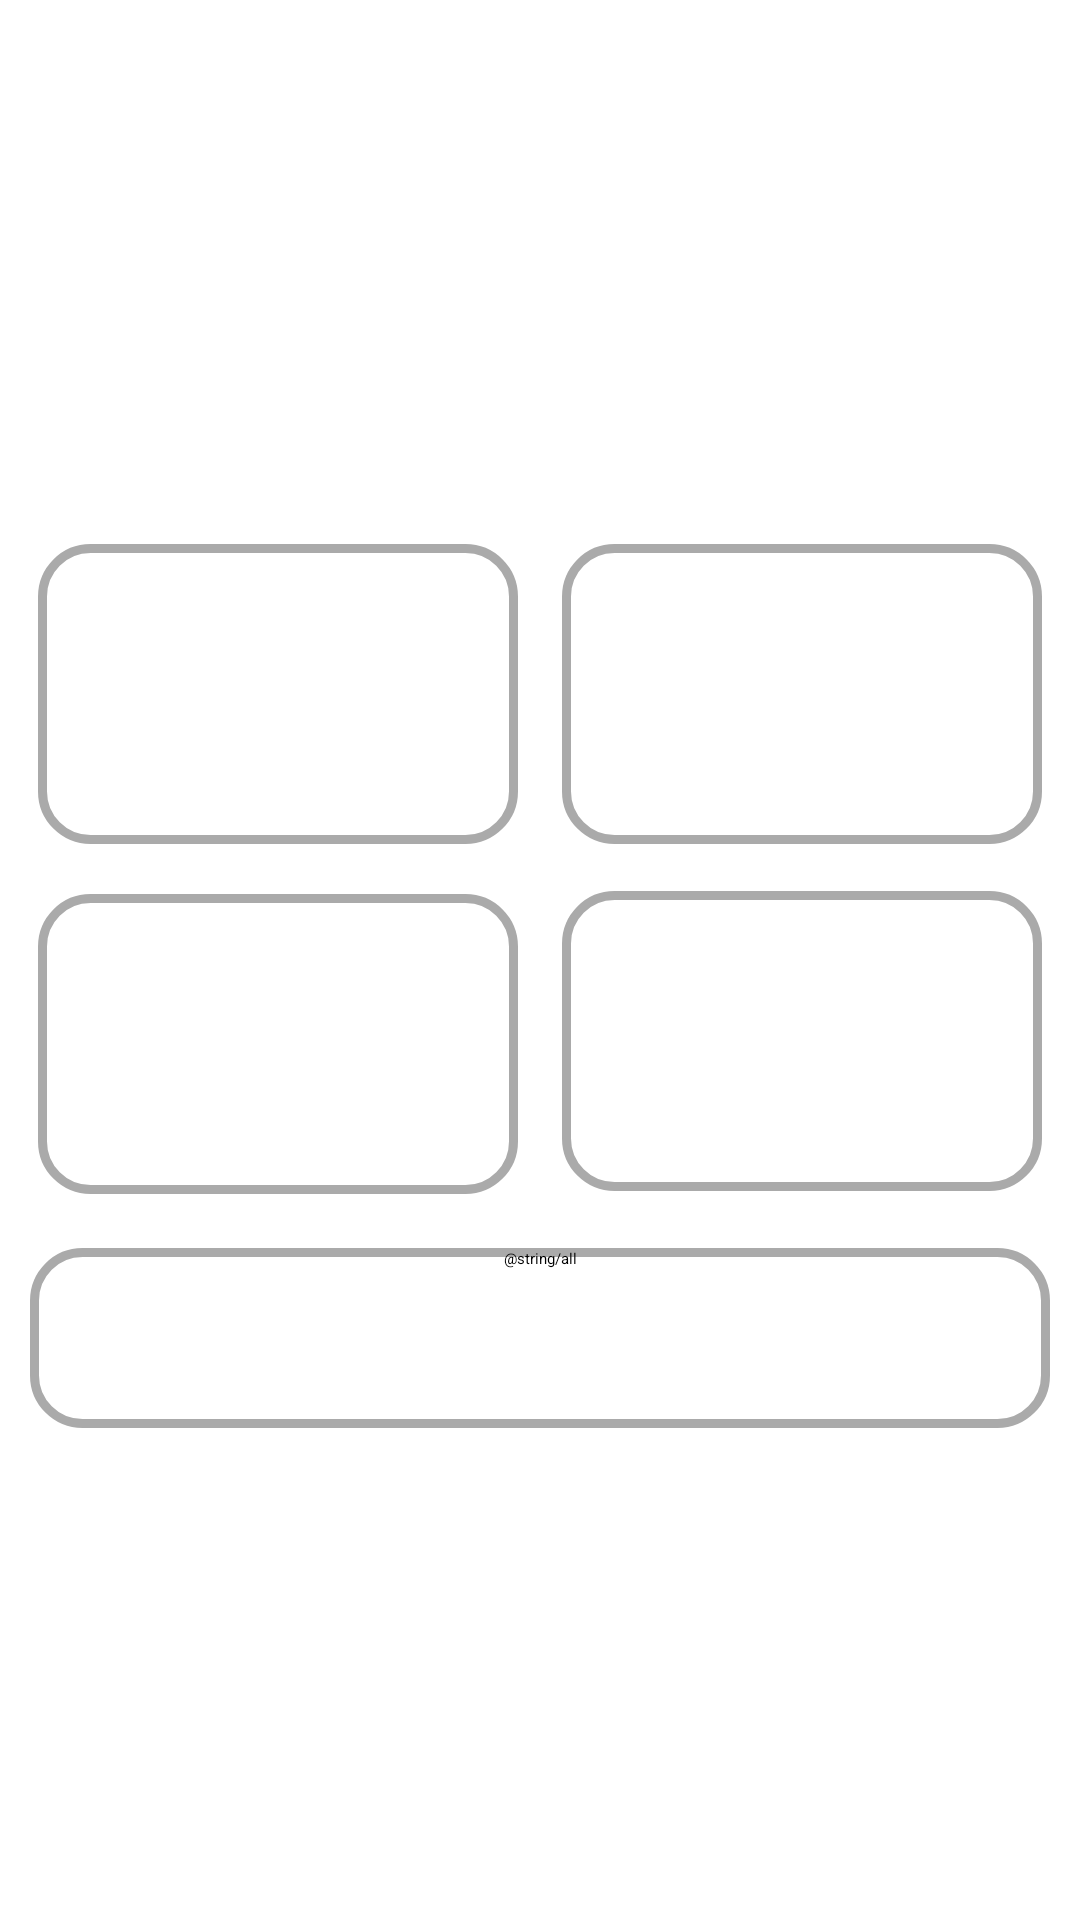

The Android layout XML behind this screen, and the referenced resources:
<!-- AndroidManifest.xml: application theme Theme.MyApplication -->
<!-- res/layout/fragment_commonsubtypes.xml -->
<?xml version="1.0" encoding="utf-8"?>
<androidx.constraintlayout.widget.ConstraintLayout xmlns:android="http://schemas.android.com/apk/res/android"
    xmlns:tools="http://schemas.android.com/tools"
    android:layout_width="match_parent"
    android:layout_height="match_parent"
    xmlns:app="http://schemas.android.com/apk/res-auto">

    
    <TextView
        android:id="@+id/textView2"
        android:layout_width="257dp"
        android:layout_height="100dp"
        android:fontFamily="@font/appfont"
        android:paddingTop="20dp"
        android:shadowColor="#FFFFFF"
        android:textAlignment="center"
        android:textSize="34sp"
        android:typeface="normal"
        app:layout_constraintBottom_toBottomOf="parent"
        app:layout_constraintEnd_toEndOf="parent"
        app:layout_constraintStart_toStartOf="parent"
        app:layout_constraintTop_toTopOf="parent"
        app:layout_constraintVertical_bias="0.0" />

    <Button
        android:id="@+id/button1"
        android:layout_width="160dp"
        android:layout_height="100dp"
        android:background="@drawable/roundcorner"
        android:textAlignment="center"
        app:layout_constraintBottom_toBottomOf="parent"
        app:layout_constraintEnd_toEndOf="parent"
        app:layout_constraintHorizontal_bias="0.063"
        app:layout_constraintStart_toStartOf="parent"
        app:layout_constraintTop_toTopOf="parent"
        app:layout_constraintVertical_bias="0.336" />

    <Button
        android:id="@+id/button2"
        android:layout_width="160dp"
        android:layout_height="100dp"
        android:background="@drawable/roundcorner"
        android:textAlignment="center"
        app:layout_constraintBottom_toBottomOf="parent"
        app:layout_constraintEnd_toEndOf="parent"
        app:layout_constraintHorizontal_bias="0.063"
        app:layout_constraintStart_toStartOf="parent"
        app:layout_constraintTop_toTopOf="parent"
        app:layout_constraintVertical_bias="0.552" />

    <Button
        android:id="@+id/button3"
        android:layout_width="160dp"
        android:layout_height="100dp"
        android:background="@drawable/roundcorner"
        android:textAlignment="center"
        app:layout_constraintBottom_toBottomOf="parent"
        app:layout_constraintEnd_toEndOf="parent"
        app:layout_constraintHorizontal_bias="0.936"
        app:layout_constraintStart_toStartOf="parent"
        app:layout_constraintTop_toTopOf="parent"
        app:layout_constraintVertical_bias="0.336" />

    <Button
        android:id="@+id/button5"
        android:layout_width="340dp"
        android:layout_height="60dp"
        android:background="@drawable/roundcorner"
        android:text="@string/all"
        android:textAlignment="center"
        app:layout_constraintBottom_toBottomOf="parent"
        app:layout_constraintEnd_toEndOf="parent"
        app:layout_constraintHorizontal_bias="0.492"
        app:layout_constraintStart_toStartOf="parent"
        app:layout_constraintTop_toTopOf="parent"
        app:layout_constraintVertical_bias="0.717" />

    <Button
        android:id="@+id/button4"
        android:layout_width="160dp"
        android:layout_height="100dp"
        android:background="@drawable/roundcorner"
        android:textAlignment="center"
        app:layout_constraintBottom_toBottomOf="parent"
        app:layout_constraintEnd_toEndOf="parent"
        app:layout_constraintHorizontal_bias="0.936"
        app:layout_constraintStart_toStartOf="parent"
        app:layout_constraintTop_toTopOf="parent"
        app:layout_constraintVertical_bias="0.55" />

</androidx.constraintlayout.widget.ConstraintLayout>
<!-- resources referenced by this layout -->
<resources>
  <!-- drawable roundcorner (drawable) -->
  <?xml version="1.0" encoding="utf-8"?>
  <shape xmlns:android="http://schemas.android.com/apk/res/android">
      <solid android:color="#ffff" />
      <corners android:radius="16dp" />
      <stroke
          android:width="3dip"
          android:color="@android:color/darker_gray"/>
  </shape>
  <string name="all">Todos</string>
</resources>
